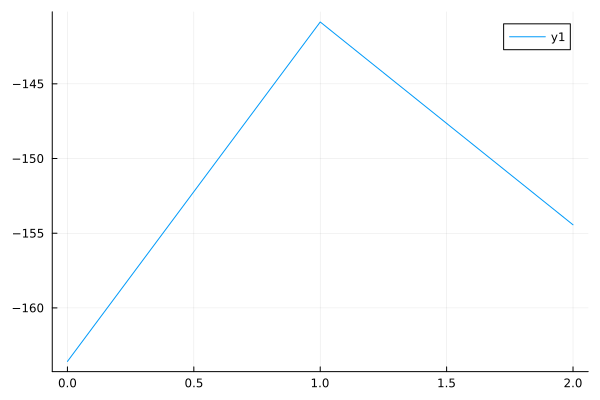

Data behind this chart, as committed beside it:
0	-163.5827346121472
1	-140.9
2	-154.4
